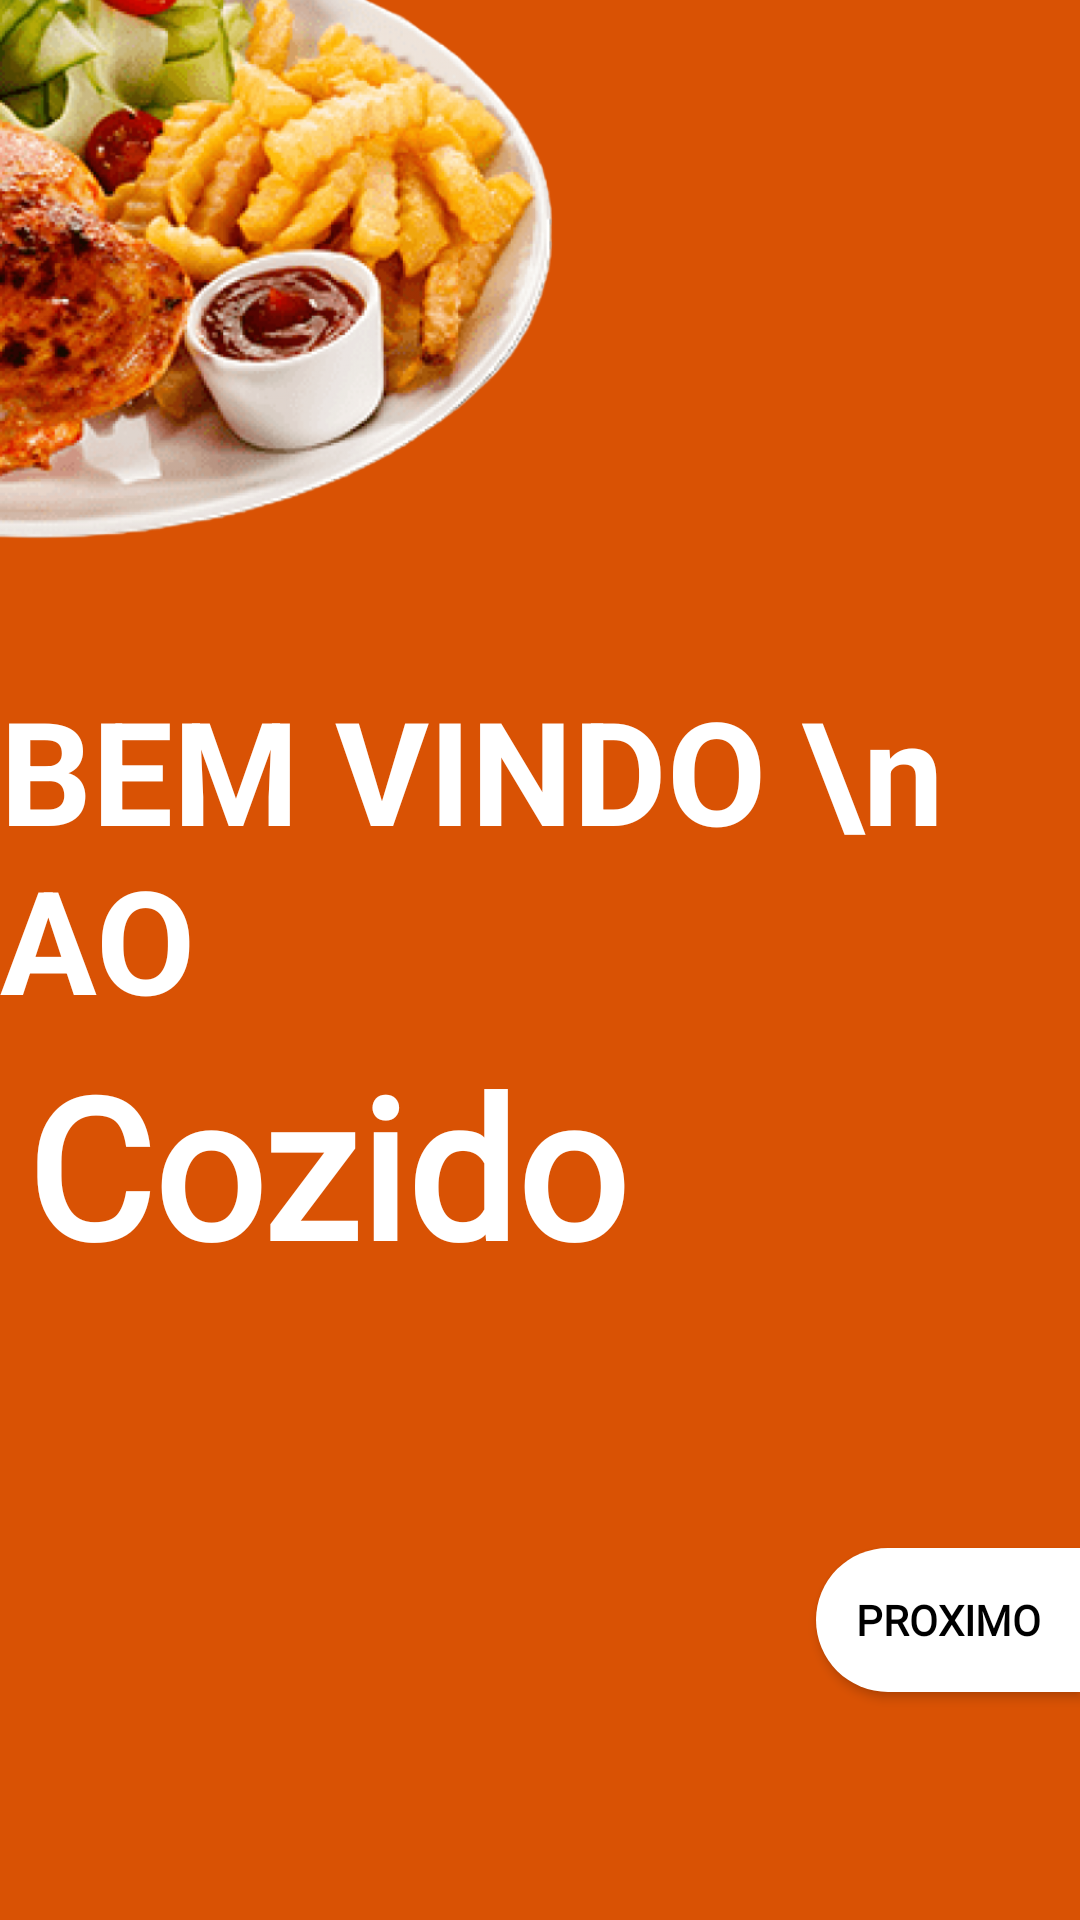

The Android layout XML behind this screen, and the referenced resources:
<!-- AndroidManifest.xml: application theme Theme.CozidoApp -->
<!-- res/layout/activity_main.xml -->
<?xml version="1.0" encoding="utf-8"?>
<androidx.constraintlayout.widget.ConstraintLayout xmlns:android="http://schemas.android.com/apk/res/android"
    xmlns:app="http://schemas.android.com/apk/res-auto"
    xmlns:tools="http://schemas.android.com/tools"
    android:layout_width="match_parent"
    android:layout_height="match_parent"
    android:background="@color/background1"
    tools:context=".MainActivity">


    <ImageView
        android:id="@+id/imageView4"
        android:layout_width="wrap_content"
        android:layout_height="wrap_content"
        android:layout_marginTop="-100dp"
        android:layout_marginEnd="164dp"
        android:adjustViewBounds="true"
        app:layout_constraintBottom_toTopOf="@+id/textView"
        app:layout_constraintEnd_toEndOf="parent"
        app:layout_constraintTop_toTopOf="parent"
        app:layout_constraintVertical_bias="0.0"
        app:srcCompat="@drawable/welcome" />

    <TextView
        android:id="@+id/textView"
        android:layout_width="wrap_content"
        android:layout_height="wrap_content"
        android:text="BEM VINDO \n AO"
        android:textColor="@color/white"
        android:textSize="48sp"
        android:textStyle="bold"
        app:layout_constraintBottom_toBottomOf="parent"
        app:layout_constraintEnd_toEndOf="parent"
        app:layout_constraintHorizontal_bias="0.083"
        app:layout_constraintStart_toStartOf="parent"
        app:layout_constraintTop_toTopOf="parent"
        app:layout_constraintVertical_bias="0.432" />

    <TextView
        android:layout_width="wrap_content"
        android:layout_height="wrap_content"
        android:layout_marginBottom="272dp"
        android:fontFamily="@font/zingscript"
        android:text="Cozido"
        android:textColor="@color/white"
        android:textSize="65dp"
        android:textStyle="bold"
        app:layout_constraintBottom_toBottomOf="parent"
        app:layout_constraintEnd_toEndOf="parent"
        app:layout_constraintHorizontal_bias="0.054"
        app:layout_constraintStart_toStartOf="parent"
        app:layout_constraintTop_toBottomOf="@+id/textView"
        app:layout_constraintVertical_bias="0.0" />

    <Button
        android:id="@+id/button"
        android:layout_width="wrap_content"
        android:layout_height="wrap_content"
        android:layout_marginBottom="76dp"
        android:background="@drawable/bgnext"
        android:backgroundTint="#fff"
        android:fontFamily="@font/zingscript"
        android:text="Proximo"
        android:onClick="clickProximo"
        android:textColor="

#000"
        android:textStyle="bold"
        app:layout_constraintBottom_toBottomOf="parent"
        app:layout_constraintEnd_toEndOf="parent" />
</androidx.constraintlayout.widget.ConstraintLayout>
<!-- resources referenced by this layout -->
<resources>
  <color name="background1">#D95204</color>
  <color name="white">#FFFFFFFF</color>
  <!-- drawable bgnext (drawable) -->
  <?xml version="1.0" encoding="utf-8"?>
  <shape xmlns:android="http://schemas.android.com/apk/res/android">
   <corners
       android:topLeftRadius="300dp"
       android:bottomLeftRadius="300dp"
       />
      <solid
          android:color="#ffffff"
          />
  </shape>
  <!-- drawable welcome: png bitmap (drawable, 601379 bytes) -->
  <style name="Theme.CozidoApp" parent="Theme.MaterialComponents.DayNight.NoActionBar">
          
          <item name="colorPrimary">#fff</item>
          <item name="colorPrimaryVariant">#D95204</item>
          <item name="colorOnPrimary">@color/white</item>
          
          <item name="colorSecondary">@color/teal_200</item>
          <item name="colorSecondaryVariant">@color/teal_700</item>
          <item name="colorOnSecondary">@color/black</item>
          
          <item name="android:statusBarColor">?attr/colorPrimaryVariant</item>
          
      </style>
  <color name="teal_200">#FF03DAC5</color>
  <color name="teal_700">#FF018786</color>
  <color name="black">#FF000000</color>
</resources>
